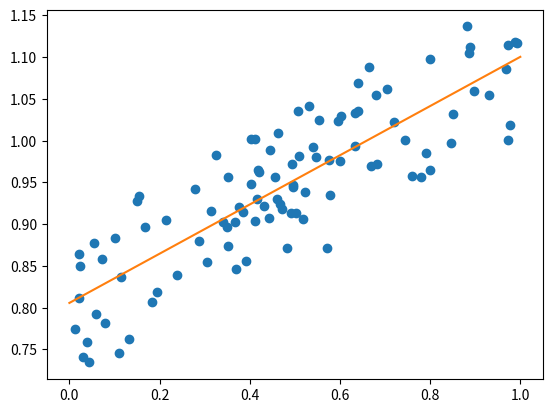

This chart was generated by the following Python code:
#!/usr/bin/env python3
import numpy as np
import matplotlib
# https://stackoverflow.com/questions/2801882/generating-a-png-with-matplotlib-when-display-is-undefined
matplotlib.use('Agg') # use TKAgg for X.Org output
import matplotlib.pyplot as plt


t0 = 0.7
t1 = 0.3
noise = 0.2


if __name__ == '__main__':
    x = np.random.rand(100)
    error = np.random.rand(100) * noise
    y = t0 + t1 * x + error
    t0e, t1e = np.dot(np.linalg.inv([[len(x), np.sum(x)], [np.sum(x), np.sum(x*x)]]), [np.sum(y), np.sum(x * y)])
    plt.plot(x, y, 'o')
    plt.plot(np.arange(2), t0e+np.arange(2)*t1e)
    plt.savefig('least_squares.pdf')
